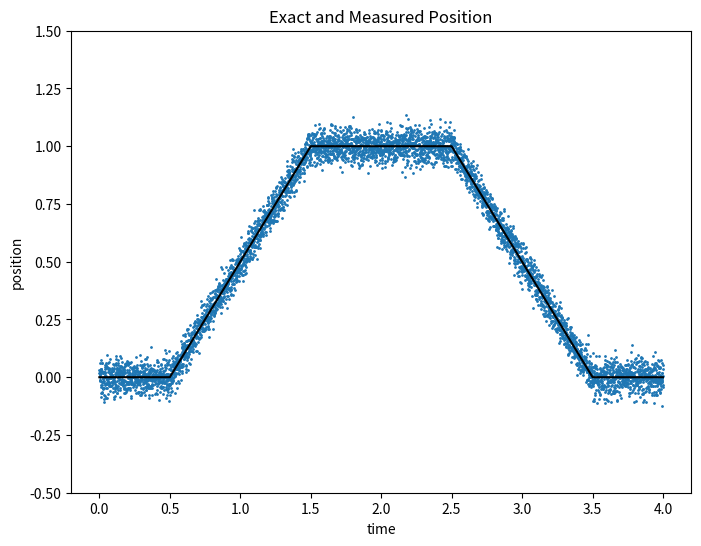

Source code (Python):
import numpy as np
import matplotlib.pyplot as plt

t = np.linspace(0, 4, 5000)
pos_exact = (np.abs(t-0.5) - np.abs(t-1.5) - np.abs(t-2.5) + np.abs(t-3.5))/2
pos_measured = pos_exact + 0.04*np.random.randn(t.size)

fig = plt.figure(figsize=(8, 6),dpi=80)
ax = fig.add_subplot(1, 1, 1)
ax.plot(t,pos_measured,'.',markersize=2)
ax.plot(t,pos_exact,'k')
ax.set_ylim(-0.5, 1.5)
ax.set_title('Exact and Measured Position')
ax.set_ylabel('position')
ax.set_xlabel('time')

(-0.5, 1.5)
plt.show()
